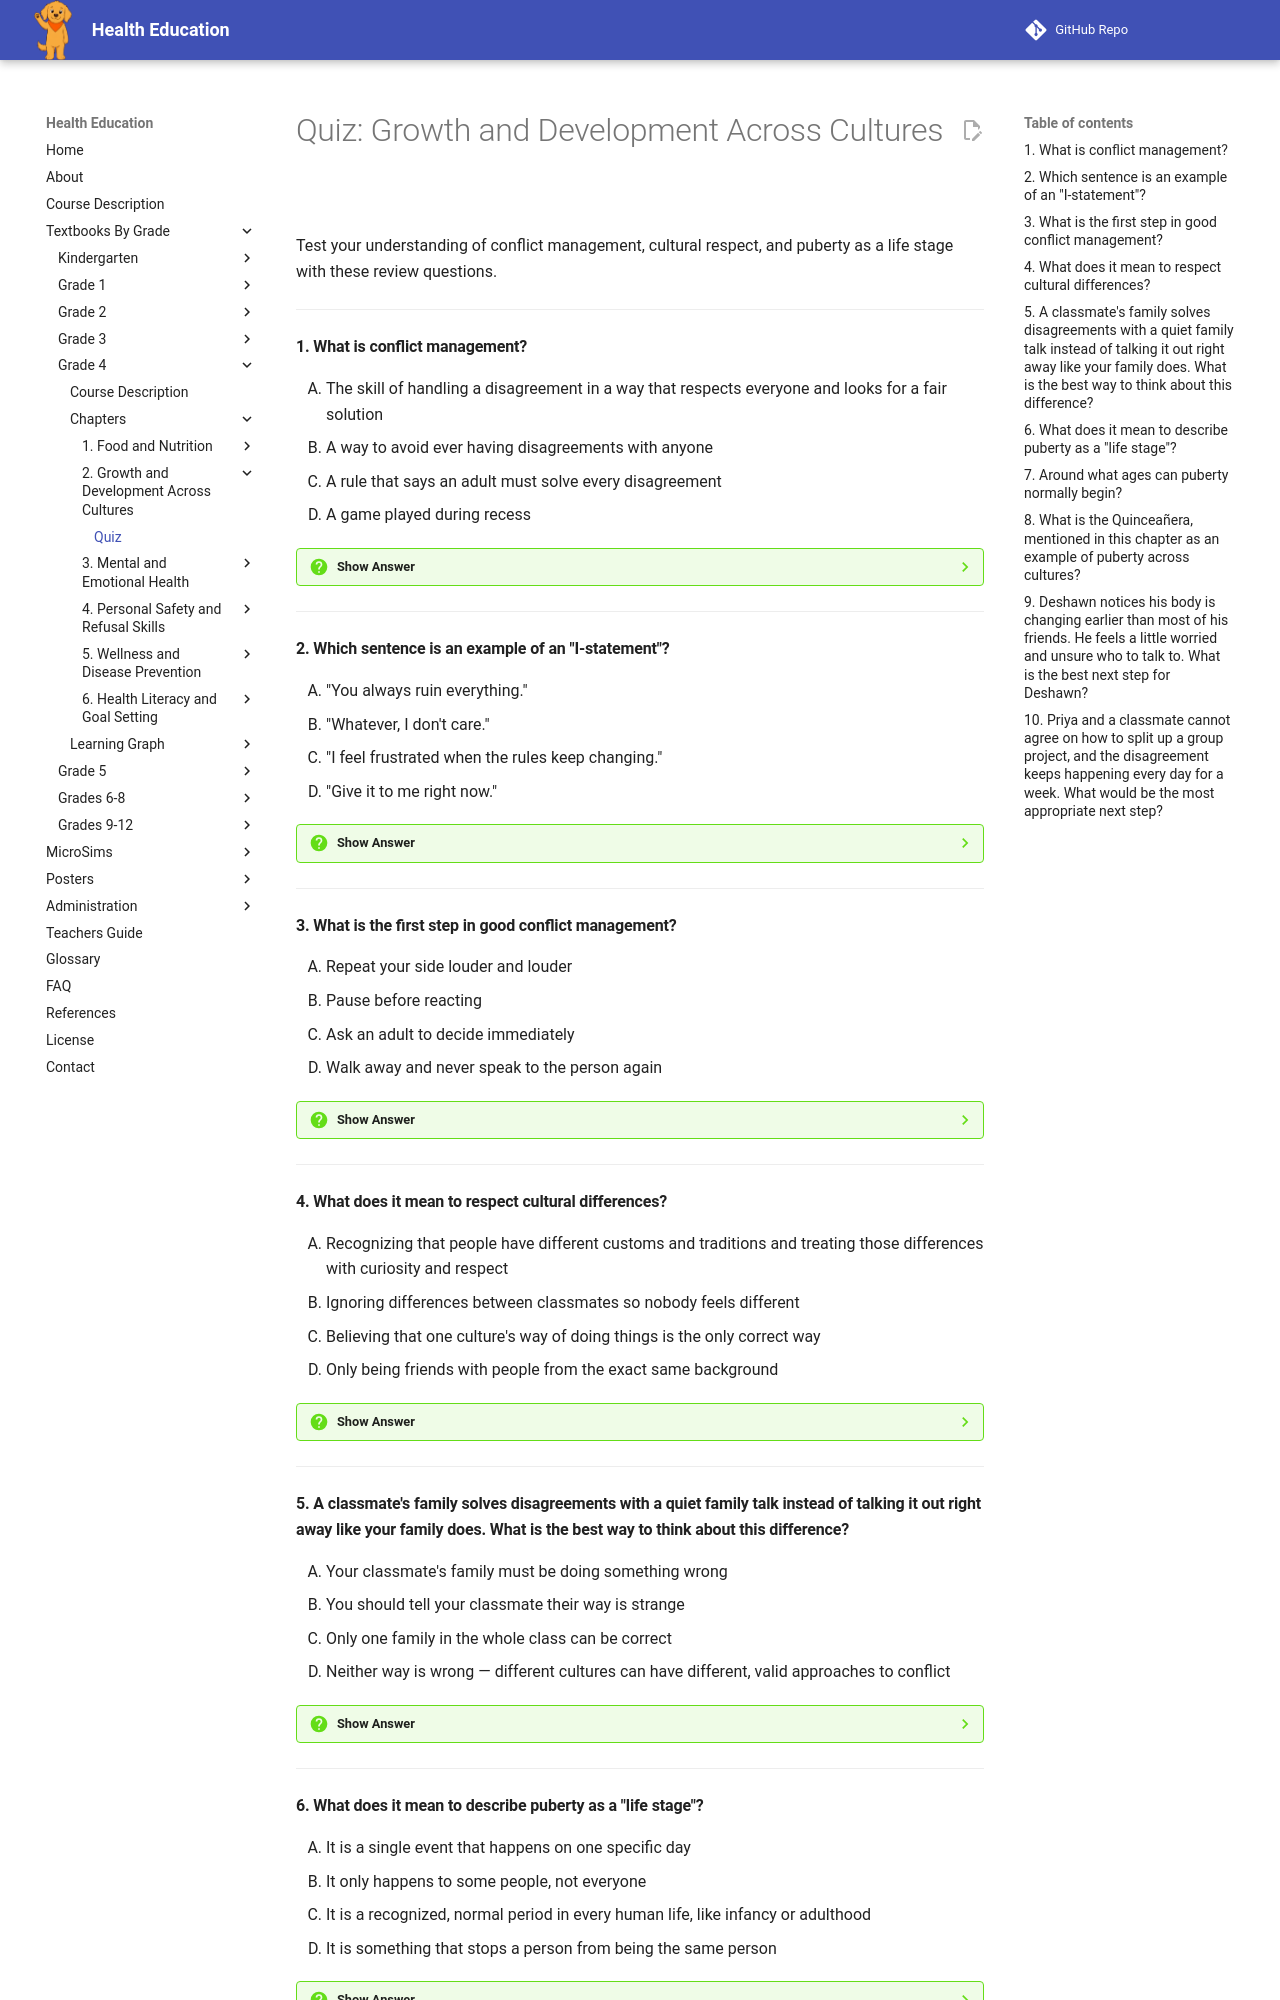

repository: dmccreary/health-education · page: bands/grade-4/chapters/02-growth-and-development/quiz/index.html · generator: mkdocs

# Quiz: Growth and Development Across Cultures

Test your understanding of conflict management, cultural respect, and puberty as a life stage with these review questions.

---

#### 1. What is conflict management?

<div class="upper-alpha" markdown>
1. The skill of handling a disagreement in a way that respects everyone and looks for a fair solution
2. A way to avoid ever having disagreements with anyone
3. A rule that says an adult must solve every disagreement
4. A game played during recess
</div>

??? question "Show Answer"
    The correct answer is **A**. Conflict management is not about avoiding disagreements — it is about handling them respectfully so that everyone's feelings and needs are heard, instead of letting things turn into yelling or name-calling.

    **Concept Tested:** Conflict Management

---

#### 2. Which sentence is an example of an "I-statement"?

<div class="upper-alpha" markdown>
1. "You always ruin everything."
2. "Whatever, I don't care."
3. "I feel frustrated when the rules keep changing."
4. "Give it to me right now."
</div>

??? question "Show Answer"
    The correct answer is **C**. An I-statement describes how you feel without blaming the other person. Saying "I feel frustrated when the rules keep changing" explains a feeling calmly, which is a key part of managing conflict respectfully.

    **Concept Tested:** Conflict Management

---

#### 3. What is the first step in good conflict management?

<div class="upper-alpha" markdown>
1. Repeat your side louder and louder
2. Pause before reacting
3. Ask an adult to decide immediately
4. Walk away and never speak to the person again
</div>

??? question "Show Answer"
    The correct answer is **B**. Good conflict management starts by pausing and taking a breath instead of reacting right away. This helps a person respond calmly instead of saying something they might regret.

    **Concept Tested:** Conflict Management

---

#### 4. What does it mean to respect cultural differences?

<div class="upper-alpha" markdown>
1. Recognizing that people have different customs and traditions and treating those differences with curiosity and respect
2. Ignoring differences between classmates so nobody feels different
3. Believing that one culture's way of doing things is the only correct way
4. Only being friends with people from the exact same background
</div>

??? question "Show Answer"
    The correct answer is **A**. Respecting cultural differences means recognizing that people from different cultures may have different customs, communication styles, and family roles, and treating those differences with curiosity rather than judgment.

    **Concept Tested:** Respecting Cultural Differences

---

#### 5. A classmate's family solves disagreements with a quiet family talk instead of talking it out right away like your family does. What is the best way to think about this difference?

<div class="upper-alpha" markdown>
1. Your classmate's family must be doing something wrong
2. You should tell your classmate their way is strange
3. Only one family in the whole class can be correct
4. Neither way is wrong — different cultures can have different, valid approaches to conflict
</div>

??? question "Show Answer"
    The correct answer is **D**. What feels like "the right way" to handle a disagreement in one family or culture might look different in another, and neither is wrong. Understanding this helps you avoid misreading a classmate's different approach as rude or strange.

    **Concept Tested:** Respecting Cultural Differences

---
